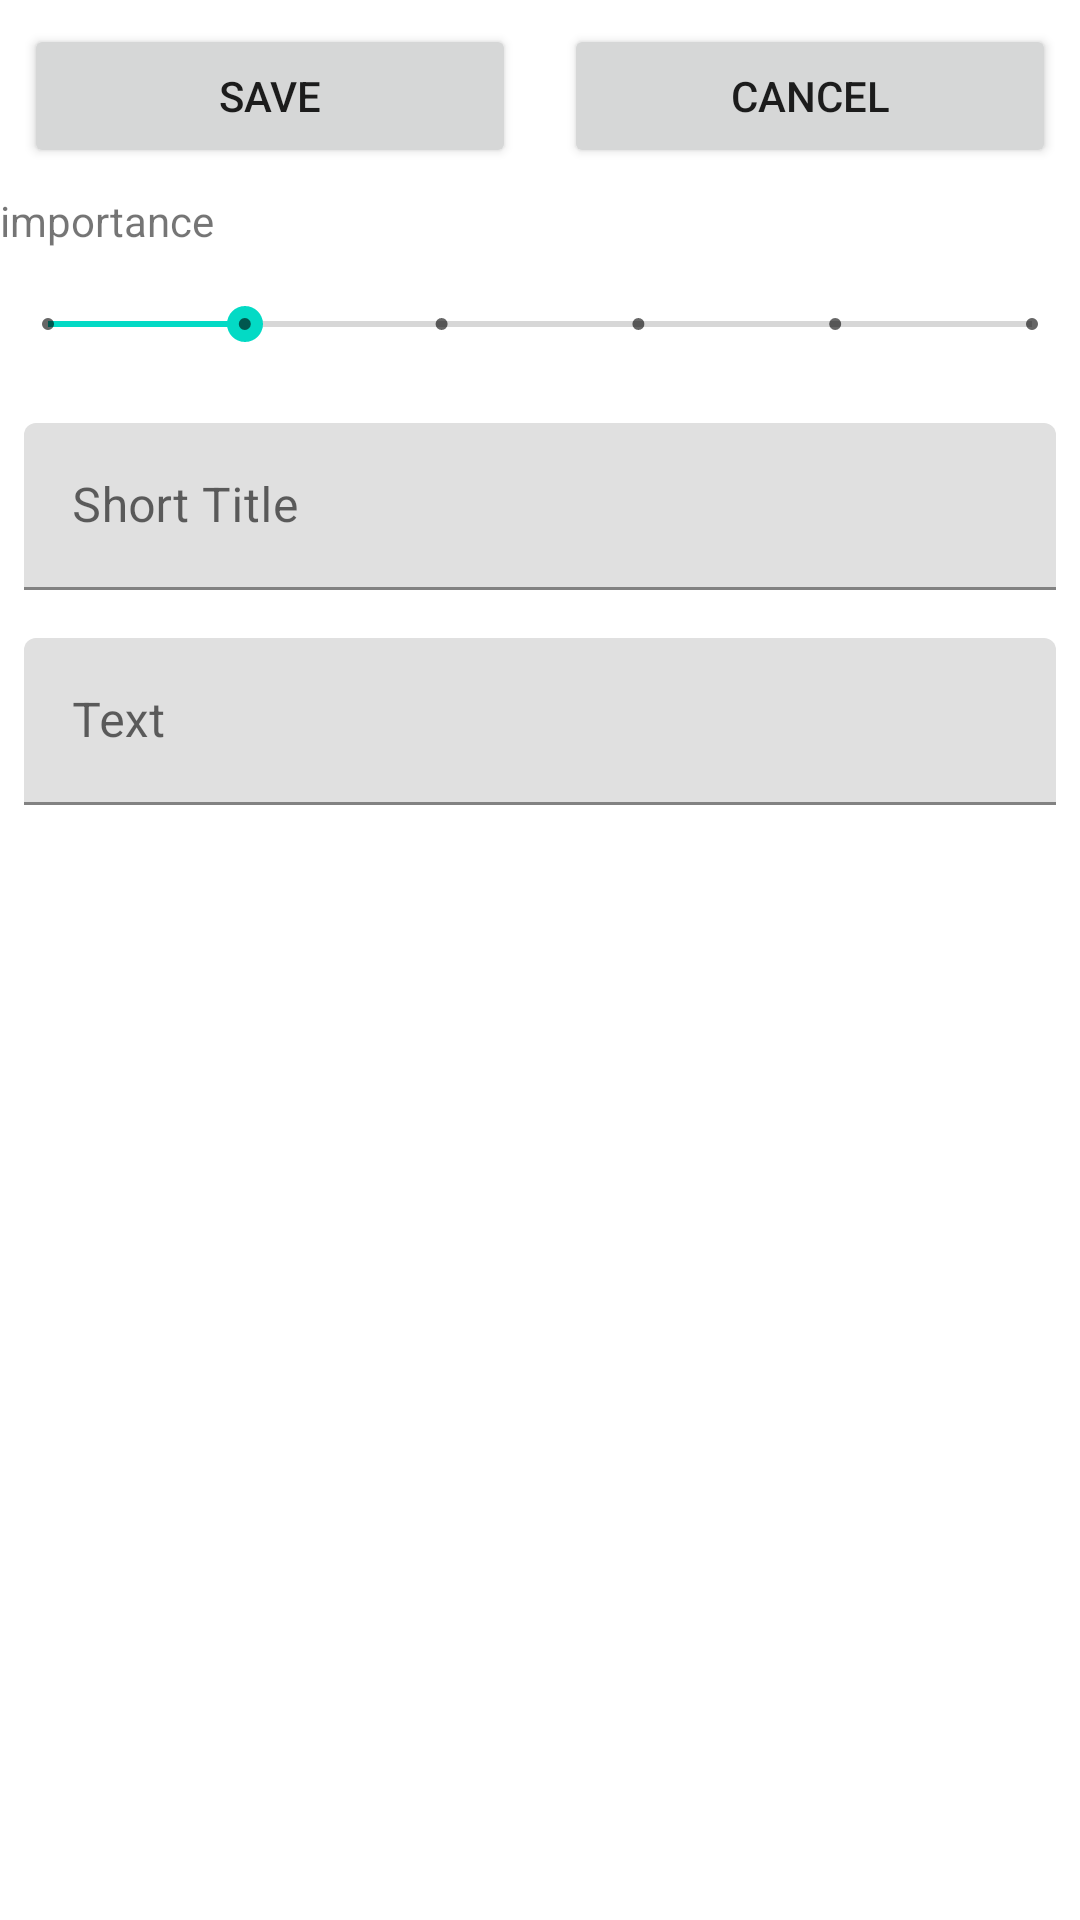

Android layout source for this screen:
<!-- AndroidManifest.xml: application theme Theme.Wade2023 -->
<!-- res/layout/activity_add_task.xml -->
<?xml version="1.0" encoding="utf-8"?>
<RelativeLayout xmlns:android="http://schemas.android.com/apk/res/android"
    xmlns:app="http://schemas.android.com/apk/res-auto"
    xmlns:tools="http://schemas.android.com/tools"
    android:layout_width="match_parent"
    android:layout_height="wrap_content"
    tools:context=".SignUpActivity">

    <LinearLayout
        android:layout_width="match_parent"
        android:layout_height="wrap_content"
        android:orientation="vertical">

        <LinearLayout
            android:layout_width="match_parent"
            android:layout_height="wrap_content"
            android:orientation="horizontal">

            <Button
                android:id="@+id/btnSave"
                android:layout_width="match_parent"
                android:layout_height="wrap_content"
                android:layout_margin="8dp"
                android:layout_weight="1"
                android:text="SAVE" />

            <Button
                android:id="@+id/btnCancel"
                android:layout_width="match_parent"
                android:layout_height="wrap_content"
                android:layout_margin="8dp"
                android:layout_weight="1"
                android:text="CANCEL" />
        </LinearLayout>

        <TextView
            android:id="@+id/tvImportance"
            android:layout_width="match_parent"
            android:layout_height="wrap_content"
            android:text="importance" />

        <SeekBar
            android:id="@+id/skbrImportance"
            style="@style/Widget.AppCompat.SeekBar.Discrete"
            android:layout_width="match_parent"
            android:layout_height="50dp"
            android:max="5"
            android:progress="1" />

        <com.google.android.material.textfield.TextInputLayout
            android:layout_width="match_parent"
            android:layout_height="match_parent">

            <com.google.android.material.textfield.TextInputEditText
                android:id="@+id/etEmail"
                android:layout_width="match_parent"
                android:layout_height="wrap_content"
                android:layout_margin="8dp"
                android:hint="Short Title" />

        </com.google.android.material.textfield.TextInputLayout>

        <com.google.android.material.textfield.TextInputLayout
            android:layout_width="match_parent"
            android:layout_height="match_parent">

            <com.google.android.material.textfield.TextInputEditText
                android:id="@+id/etPassword"
                android:layout_width="match_parent"
                android:layout_height="wrap_content"
                android:layout_margin="8dp"
                android:hint="Text" />

        </com.google.android.material.textfield.TextInputLayout>

    </LinearLayout>
</RelativeLayout>
<!-- resources referenced by this layout -->
<resources>
  <style name="Theme.Wade2023" parent="Theme.MaterialComponents.DayNight.DarkActionBar">
          
          <item name="colorPrimary">@color/purple_500</item>
          <item name="colorPrimaryVariant">@color/purple_700</item>
          <item name="colorOnPrimary">@color/white</item>
          
          <item name="colorSecondary">@color/teal_200</item>
          <item name="colorSecondaryVariant">@color/teal_700</item>
          <item name="colorOnSecondary">@color/black</item>
          
          <item name="android:statusBarColor">?attr/colorPrimaryVariant</item>
          
      </style>
  <!-- not gathered from this repository: default colours our renderer supplied (Android Studio template values) -->
  <color name="purple_500">#FF6200EE</color>
  <color name="purple_700">#FF3700B3</color>
  <color name="teal_200">#FF03DAC5</color>
  <color name="teal_700">#FF018786</color>
  <color name="black">#FF000000</color>
  <color name="white">#FFFFFFFF</color>
</resources>
